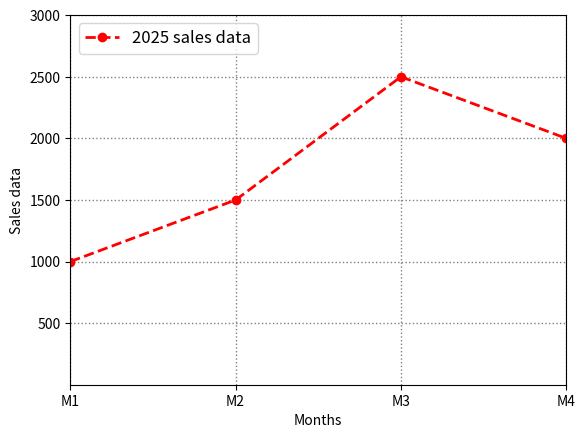

Write the Python code that produced this figure.
import matplotlib.pyplot as plt

months = [1, 2, 3, 4]
sales = [1000, 1500, 2500, 2000]

plt.plot(months, sales, color='red', linestyle='--', linewidth=2, marker='o', label='2025 sales data')
plt.xlabel("Months")
plt.ylabel("Sales data")
plt.legend(loc='upper left', fontsize=12)
plt.grid(color='gray', linestyle=':', linewidth=1)

plt.xlim(1,4)
plt.ylim(1,3000)
plt.xticks([1,2,3,4],['M1','M2','M3','M4',])

plt.show()